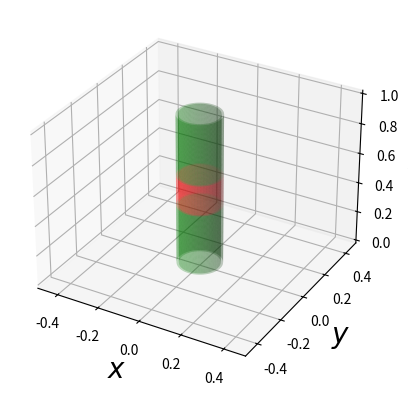

Generate this figure with matplotlib:
import numpy as np
import matplotlib.pyplot as plt
from mpl_toolkits.mplot3d import Axes3D
#import numpy.cos as cos
#import numpy.sin as sin
def R_ypr(alpha, beta, gamma):
    """Rotation matrix - yaw/pitch/roll angles
    """
    R_mat=np.zeros((3,3))
    R_mat[0,0] =   np.cos(alpha)*np.cos(beta)
    R_mat[0,1] =   np.cos(alpha)*np.sin(beta)*np.sin(gamma) - np.sin(alpha)*np.cos(gamma)
    R_mat[0,2] =   np.cos(alpha)*np.sin(beta)*np.cos(gamma) + np.sin(alpha)*np.sin(gamma)
    R_mat[1,0] =   np.sin(alpha)*np.cos(beta)
    R_mat[1,1] =   np.sin(alpha)*np.sin(beta)*np.sin(gamma) + np.cos(alpha)*np.cos(gamma)
    R_mat[1,2] =   np.sin(alpha)*np.sin(beta)*np.cos(gamma) - np.cos(alpha)*np.sin(gamma)
    R_mat[2,0] = - np.sin(beta)
    R_mat[2,1] =   np.cos(beta)*np.sin(gamma)
    R_mat[2,2] =   np.cos(beta)*np.cos(gamma)
    return R_mat

def data_for_cylinder_along_z(center_x, center_y, radius, z_1, z_2):
    z = np.linspace(z_1, z_2, 50)
    theta = np.linspace(0, 2*np.pi, 50)
    theta_grid, z_grid=np.meshgrid(theta, z)
    x_grid = radius*np.cos(theta_grid) + center_x
    y_grid = radius*np.sin(theta_grid) + center_y
    return x_grid,y_grid,z_grid

def loop(P, w, h, alpha, beta, gamma, loop_fil_params, loop_list):
    """Creates a square loop with center at point P = (x, y, z)
       initial position is in the x-y plane
       side that is h wide is parallel to x axis
       side that is w wide is parallel to y axis
       can be rotated by yaw, pitch and roll angles around point P

    """
    wf, hf, nhinc_f, nwinc_f, sigmal = loop_fil_params

    loop_list.append([P, w, h, alpha, beta, gamma, wf, hf, nhinc_f, nwinc_f])
    
def loop_builder(loop):
    """returns the corners of a loop, these will be nodes in FH
    """
    P, w, h, alpha, beta, gamma, wf, hf, nhinc_f, nwinc_f = loop
    P1 = np.array([ h/2, -w/2 , 0])
    P2 = np.array([ h/2,  w/2 , 0])
    P3 = np.array([-h/2,  w/2 , 0])
    P4 = np.array([-h/2, -w/2 , 0])


    R_mat = R_ypr(alpha, beta, gamma)       #rotation matrix
    Q1 = P + np.matmul(R_mat, P1)                #rotate the initial points
    Q2 = P + np.matmul(R_mat, P2)
    Q3 = P + np.matmul(R_mat, P3)
    Q4 = P + np.matmul(R_mat, P4)

    print(Q1)
    print(Q2)
    print(Q3)
    print(Q4)
    return Q1, Q2, Q3, Q4

#cylinder representing the tube:
x1   =  0.0
y1   =  0.0
flen = 1.0
Ro   =  0.1
thick = 0.01
Ri=Ro-thick

Pl1 = np.array([0,0,0.05])
Pl2 = np.array([0.06,0,0.05])
wl = 0.1*0.5
hl = 0.1*0.5


#loop parameters
alpha = np.pi*0.0
beta  = np.pi*0.0
gamma = np.pi*0.0


#parameters to define the filament properties of a loop
wf = 0.01
hf = 0.01
nhinc_f = 1     #number of FH internal sub divisions
nwinc_f = 1
sigmal = 100


loop_fil_params = [wf, hf, nhinc_f, nwinc_f, sigmal]

loop_list = []


#loop(Pl1, wl, hl, alpha, beta, gamma, loop_fil_params, loop_list)
#loop(Pl2, wl, hl, alpha, beta, gamma, loop_fil_params, loop_list)

#loop1 = loop_list[0]
#loop2 = loop_list[1]

fig = plt.figure()
ax = fig.add_subplot(111, projection='3d')

Xo1,Yo1,Zo1 = data_for_cylinder_along_z(x1, y1, Ro, 0, flen*0.4)
ax.plot_surface(Xo1, Yo1, Zo1, alpha=0.25, color='green')
Xo2,Yo2,Zo2 = data_for_cylinder_along_z(x1, y1, Ro, flen*0.4, flen*0.6)
ax.plot_surface(Xo2, Yo2, Zo2, alpha=0.25, color ='red')
Xo3,Yo3,Zo3 = data_for_cylinder_along_z(x1, y1, Ro, flen*0.6, flen)
ax.plot_surface(Xo3, Yo3, Zo3, alpha=0.25, color='green')

Xi1,Yi1,Zi1 = data_for_cylinder_along_z(x1, y1, Ri, 0, flen*0.4)
ax.plot_surface(Xi1, Yi1, Zi1, alpha=0.25, color='green')
Xi2,Yi2,Zi2 = data_for_cylinder_along_z(x1, y1, Ri, flen*0.4, flen*0.6)
ax.plot_surface(Xi2, Yi2, Zi2, alpha=0.25, color='red')
Xi3,Yi3,Zi3 = data_for_cylinder_along_z(x1, y1, Ri, flen*0.6, flen)
ax.plot_surface(Xi3, Yi3, Zi3, alpha=0.25, color = 'green')


ax.set_xlabel('$x$', fontsize=20, rotation=0)
ax.set_ylabel('$y$', fontsize=20)
ax.set_zlabel('$z$', fontsize=20, rotation=0)
#ax.set_zlim3d(-0.0, 0.1)                    # viewrange for z-axis should be [-4,4] 
#ax.set_ylim3d(-0.1, 0.1)                    # viewrange for y-axis should be [-2,2] 
ax.set_xlim3d(-0.5, 0.5)                    # viewrange for x-axis should be [-2,2] 
ax.set_ylim3d(-0.5, 0.5)                    # viewrange for x-axis should be [-2,2] 
#ax.set_aspect('auto')
#plot the node points
#Q_list1 = list(loop_builder(loop1))
#Q_list2 = list(loop_builder(loop2))
#ax.scatter(*zip(*Q_list1))
#ax.scatter(*zip(*Q_list2))
#connect the nodes to represent the loop
#Q_list1.append(Q_list1[0])
#Q_list2.append(Q_list2[0])

#ax.plot(*zip(*Q_list1), color='b')
#ax.plot(*zip(*Q_list2), color='orange')

plt.show()
